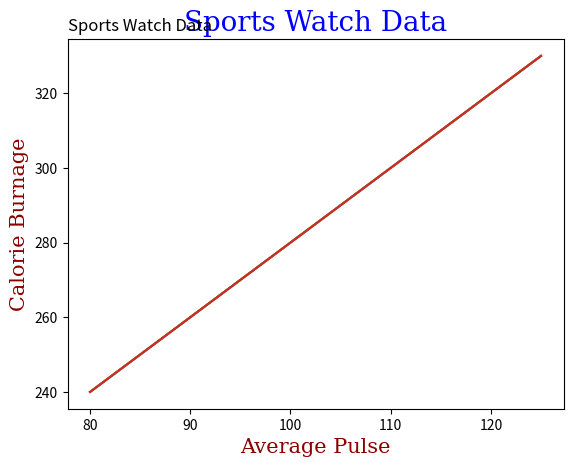

This chart was generated by the following Python code:
#   python3 pandas_Read_CSV.py
"""
python3 matplotlib_Matplotlib_Labels_and_Title.py
"""

import matplotlib
import matplotlib.pyplot as plt

import pandas as pd
import numpy as np
 


print("Matplotlib")
print("************************************")

x = np.array([80, 85, 90, 95, 100, 105, 110, 115, 120, 125])
y = np.array([240, 250, 260, 270, 280, 290, 300, 310, 320, 330])

plt.plot(x, y)

plt.xlabel("Average Pulse")
plt.ylabel("Calorie Burnage")

plt.show()

print("---------------------------------------------------")

x = np.array([80, 85, 90, 95, 100, 105, 110, 115, 120, 125])
y = np.array([240, 250, 260, 270, 280, 290, 300, 310, 320, 330])

plt.plot(x, y)

plt.title("Sports Watch Data")
plt.xlabel("Average Pulse")
plt.ylabel("Calorie Burnage")

plt.show()

print("---------------------------------------------------")

x = np.array([80, 85, 90, 95, 100, 105, 110, 115, 120, 125])
y = np.array([240, 250, 260, 270, 280, 290, 300, 310, 320, 330])

font1 = {'family':'serif','color':'blue','size':20}
font2 = {'family':'serif','color':'darkred','size':15}

plt.title("Sports Watch Data", fontdict = font1)
plt.xlabel("Average Pulse", fontdict = font2)
plt.ylabel("Calorie Burnage", fontdict = font2)

plt.plot(x, y)
plt.show()

print("---------------------------------------------------")

x = np.array([80, 85, 90, 95, 100, 105, 110, 115, 120, 125])
y = np.array([240, 250, 260, 270, 280, 290, 300, 310, 320, 330])

plt.title("Sports Watch Data", loc = 'left')
plt.xlabel("Average Pulse")
plt.ylabel("Calorie Burnage")

plt.plot(x, y)
plt.show()

print("---------------------------------------------------")


print("---------------------------------------------------")


print("---------------------------------------------------")


print("---------------------------------------------------")






"""
x = ["apple", "banana", "cherry"] 	list 	
x = ("apple", "banana", "cherry") 	tuple
[redacted]
x = {"apple", "banana", "cherry"} 	set
"""

"""
x = list(("apple", "banana", "cherry")) 	list 	
x = tuple(("apple", "banana", "cherry")) 	tuple
[redacted]
x = set(("apple", "banana", "cherry")) 	    set
"""

